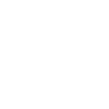
t = 0.00 s
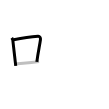
t = 2.25 s
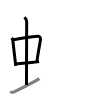
t = 4.50 s
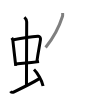
t = 6.50 s
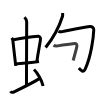
t = 8.75 s
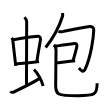
t = 11.00 s

The animated SVG that drew these frames (rendered in a browser with its animation timeline set to each time). Animation: 11 SMIL elements (animate=11); one cycle of 11.00 s.

<svg width="109px" height="109px" viewBox="0 0 px 109px" xmlns="http://www.w3.org/2000/svg" xmlns:xlink="http://www.w3.org/1999/xlink" xml:space="preserve" version="1.1"  baseProfile="full">
<path d="M11.76,37.76c0.43,0.6,0.96,1.64,1.05,2.42c0.81,6.79,1.75,15.58,2.92,25.71" style="fill:none;stroke:black;stroke-width:3;opacity:0">
  <animate attributeType="CSS" attributeName="opacity" from="0" to="1" begin="0s" dur="1s" repeatCount="Indefinite" fill="freeze" />
</path>
<path d="M13.59,39.7c6.49-1.14,19.72-2.99,24.42-3.43c1.83-0.17,2.68,1.61,2.45,3.32c-0.78,5.83-2.35,12.53-3.62,22.23" style="fill:none;stroke:black;stroke-width:3;opacity:0">
  <animate attributeType="CSS" attributeName="opacity" from="0" to="1" begin="1s" dur="1s" repeatCount="Indefinite" fill="freeze" />
</path>
<path d="M14.97,64.09c5.32-0.6,15.78-1.59,24.11-2.47" style="fill:none;stroke:black;stroke-width:3;opacity:0">
  <animate attributeType="CSS" attributeName="opacity" from="0" to="1" begin="2s" dur="1s" repeatCount="Indefinite" fill="freeze" />
</path>
<path d="M24.42,17.25c1.08,1,2.26,2.75,2.26,4.47c0,4.78-0.2,49.78-0.2,63.16" style="fill:none;stroke:black;stroke-width:3;opacity:0">
  <animate attributeType="CSS" attributeName="opacity" from="0" to="1" begin="3s" dur="1s" repeatCount="Indefinite" fill="freeze" />
</path>
<path d="M10.57,91.27c0.6,1.16,2.46,1.11,3.06,0.82c0.6-0.29,22.04-11.15,25.76-13.47" style="fill:none;stroke:black;stroke-width:3;opacity:0">
  <animate attributeType="CSS" attributeName="opacity" from="0" to="1" begin="4s" dur="1s" repeatCount="Indefinite" fill="freeze" />
</path>
<path d="M34,69.5c3.2,2.89,8.26,11.89,9.06,16.39" style="fill:none;stroke:black;stroke-width:3;opacity:0">
  <animate attributeType="CSS" attributeName="opacity" from="0" to="1" begin="5s" dur="1s" repeatCount="Indefinite" fill="freeze" />
</path>
<path d="M62.61,13c0.05,0.81,0.25,2.16-0.09,3.26c-2.27,7.19-8.43,20.71-16.91,31.22" style="fill:none;stroke:black;stroke-width:3;opacity:0">
  <animate attributeType="CSS" attributeName="opacity" from="0" to="1" begin="6s" dur="1s" repeatCount="Indefinite" fill="freeze" />
</path>
<path d="M58.49,31.18c0.98,0.61,2.35,0.82,3.92,0.41s23.59-4.78,27.49-5.14c1.85-0.17,3.95,1.12,3.87,3.41c-0.27,6.89-2.52,26.14-8.6,39.21c-1.84,3.95-3.96,1.53-6.27-1.02" style="fill:none;stroke:black;stroke-width:3;opacity:0">
  <animate attributeType="CSS" attributeName="opacity" from="0" to="1" begin="7s" dur="1s" repeatCount="Indefinite" fill="freeze" />
</path>
<path d="M53.53,45.24c1.28,0.94,2.37,0.94,4.25,0.63c3.81-0.63,15.64-2.27,16.8-2.39c1.54-0.16,2.75,1.03,2.2,3.47C76.62,47.68,75,54,73.16,60.48" style="fill:none;stroke:black;stroke-width:3;opacity:0">
  <animate attributeType="CSS" attributeName="opacity" from="0" to="1" begin="8s" dur="1s" repeatCount="Indefinite" fill="freeze" />
</path>
<path d="M56.74,62.85c4.12-0.45,12.57-1.79,18.43-2.18" style="fill:none;stroke:black;stroke-width:3;opacity:0">
  <animate attributeType="CSS" attributeName="opacity" from="0" to="1" begin="9s" dur="1s" repeatCount="Indefinite" fill="freeze" />
</path>
<path d="M55.52,46.52c-0.02,1.73,0.52,2.39,0.51,4.09C56,56.04,55.67,79.86,55.67,84.6c0,10.3,1.39,11.08,22.07,11.08c17.28,0,19.4-0.94,19.4-12.39" style="fill:none;stroke:black;stroke-width:3;opacity:0">
  <animate attributeType="CSS" attributeName="opacity" from="0" to="1" begin="10s" dur="1s" repeatCount="Indefinite" fill="freeze" />
</path>
</svg>
